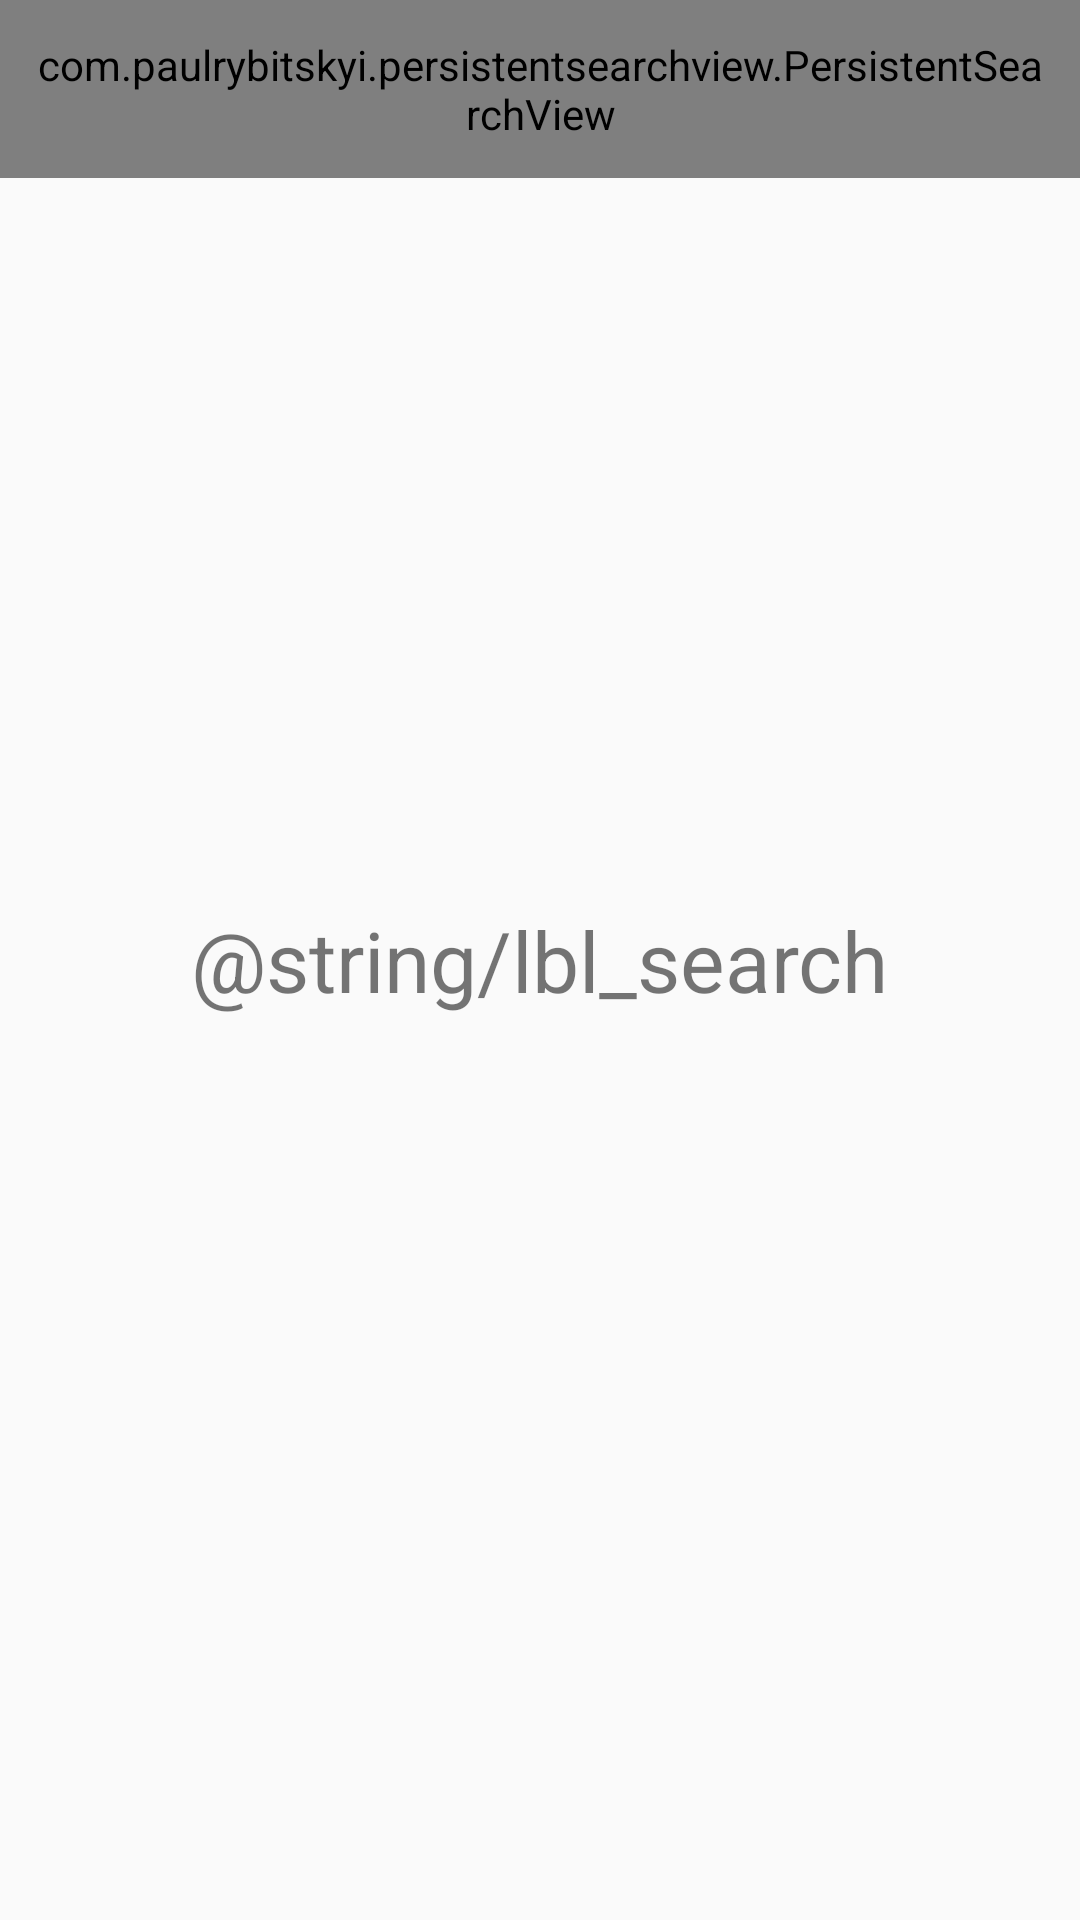

Reconstruct the res/layout file that produces this screen, plus the resources it refers to.
<!-- AndroidManifest.xml: application theme AppTheme -->
<!-- res/layout/fragment_search.xml -->
<?xml version="1.0" encoding="utf-8"?>
<RelativeLayout
		xmlns:android="http://schemas.android.com/apk/res/android"
		android:orientation="vertical"
		android:layout_width="match_parent"
		android:layout_height="match_parent">

	<com.paulrybitskyi.persistentsearchview.PersistentSearchView
			android:id="@+id/persistentSearchView"
			android:layout_width="match_parent"
			android:padding="@dimen/margin_standard"
			android:layout_height="wrap_content"/>

	<TextView
			android:id="@+id/textView"
			android:layout_width="wrap_content"
			android:layout_height="wrap_content"
			android:text="@string/lbl_search"
			android:layout_centerInParent="true"
			android:layout_gravity="center"
			android:textSize="28dp"/>

</RelativeLayout>
<!-- resources referenced by this layout -->
<resources>
  <dimen name="margin_standard">12dp</dimen>
  <style name="AppTheme" parent="Theme.AppCompat.Light.DarkActionBar">
          
          <item name="colorPrimary">@color/primaryColor</item>
          <item name="colorPrimaryDark">@color/primaryDarkColor</item>
          <item name="colorAccent">@color/primaryTextColor</item>
          <item name="windowNoTitle">true</item>
          <item name="windowActionBar">false</item>
      </style>
  <color name="primaryColor">#b3e5fc</color>
  <color name="primaryDarkColor">#82b3c9</color>
  <color name="primaryTextColor">#000000</color>
</resources>
